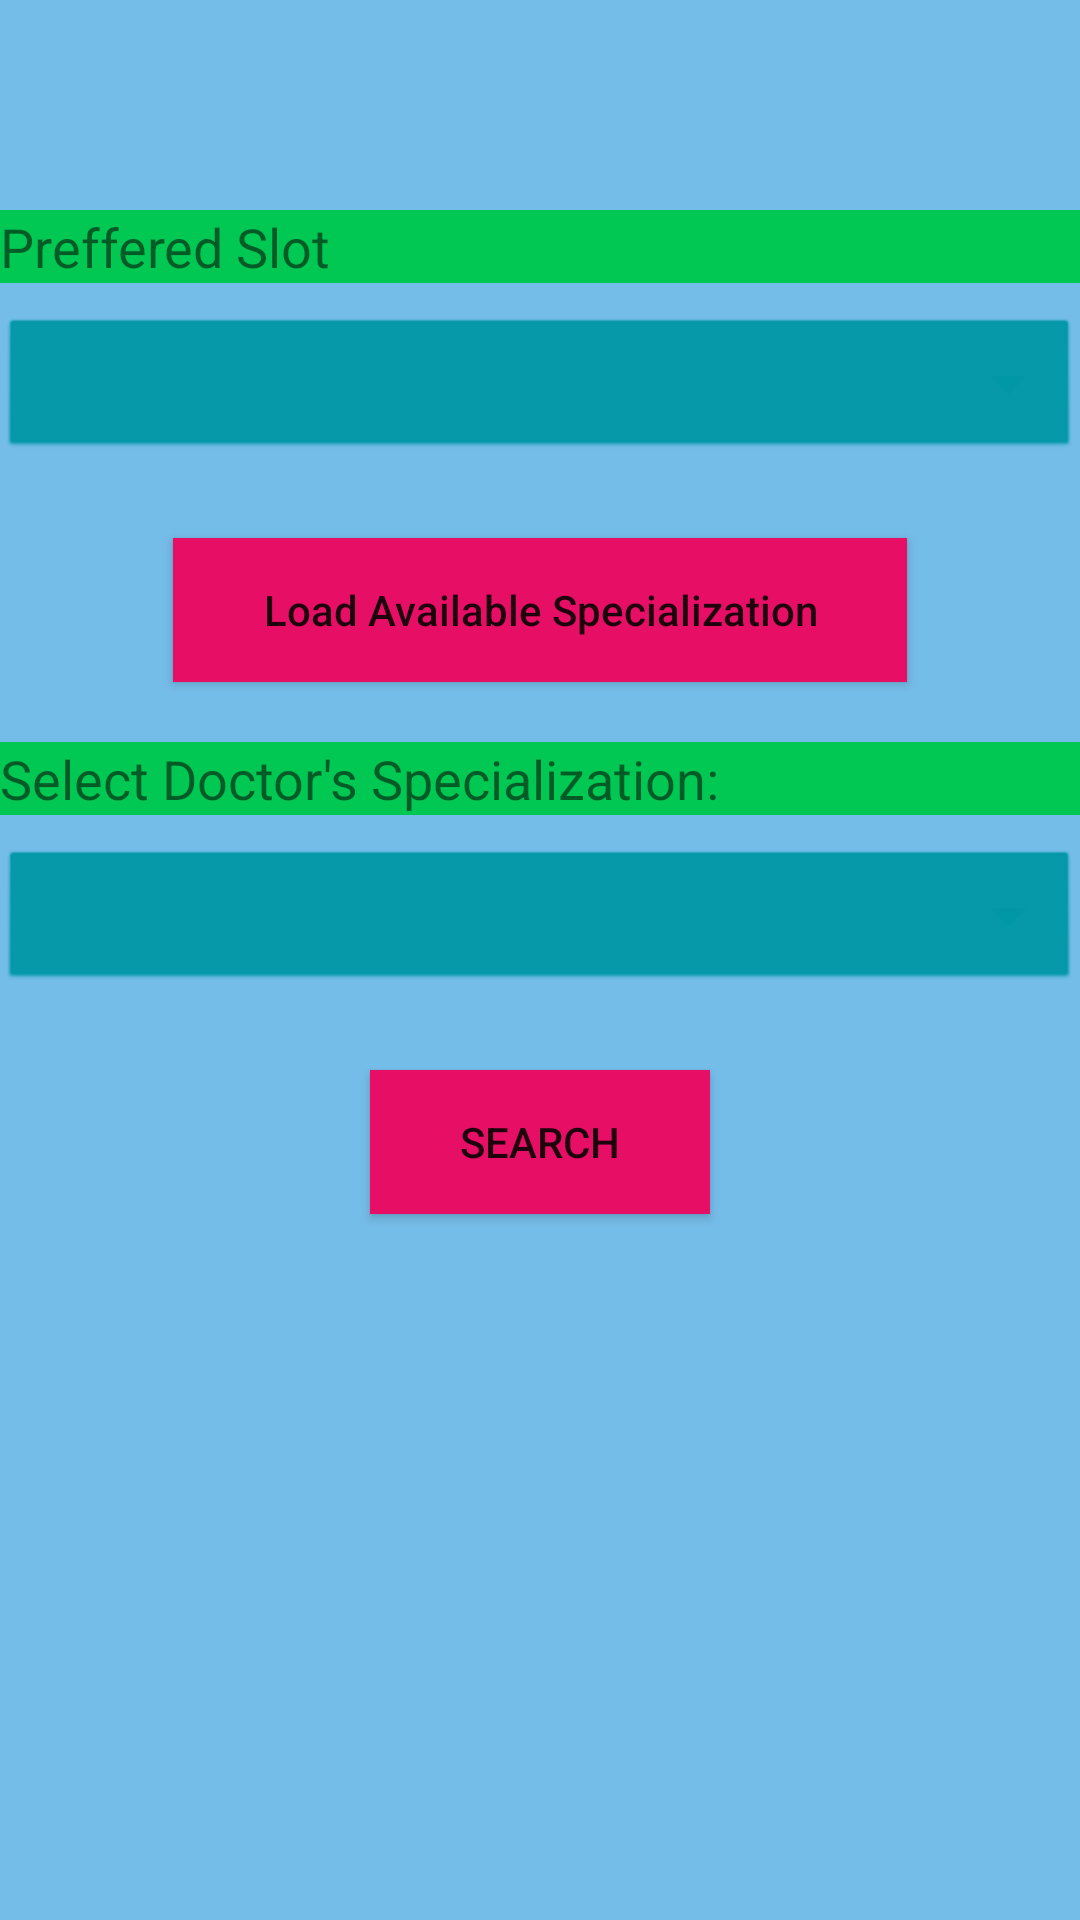

The Android layout XML behind this screen, and the referenced resources:
<!-- AndroidManifest.xml: application theme AppTheme -->
<!-- res/layout/new_appointment.xml -->
<?xml version="1.0" encoding="utf-8"?>
<LinearLayout xmlns:android="http://schemas.android.com/apk/res/android"
    android:layout_width="match_parent"
    android:layout_height="match_parent"
    android:layout_margin="16dp"
    android:background="#75BDE9"
    android:orientation="vertical">


    <TextView
        android:layout_width="match_parent"
        android:layout_height="wrap_content"
        android:layout_marginTop="70dp"
        android:layout_marginBottom="10dp"
        android:background="#00C853"
        android:text="Preffered Slot"
        android:textSize="18dp" />

    <Spinner
        android:id="@+id/spinner_slot"
        android:layout_width="match_parent"
        android:layout_height="50dp"
        android:background="@android:drawable/btn_dropdown"
        android:backgroundTint="#0097A7"
        android:spinnerMode="dropdown" />

    <Button
        android:id="@+id/b_refresh"
        android:layout_width="wrap_content"
        android:layout_height="wrap_content"
        android:layout_gravity="center"
        android:layout_marginTop="25dp"
        android:background="#E60F65"
        android:onClick="onClick"
        android:paddingLeft="30dp"
        android:paddingRight="30dp"
        android:text="Load Available Specialization"
        android:textAllCaps="false" />

    <TextView
        android:layout_width="match_parent"
        android:layout_height="wrap_content"
        android:layout_marginTop="20dp"
        android:layout_marginBottom="10dp"
        android:background="#00C853"
        android:text="Select Doctor's Specialization:"
        android:textSize="18dp" />

    <Spinner
        android:id="@+id/spinner_specialization"
        android:layout_width="match_parent"
        android:layout_height="50dp"
        android:background="@android:drawable/btn_dropdown"
        android:backgroundTint="#0097A7"
        android:spinnerMode="dropdown" />

    <Button
        android:id="@+id/b_search"
        android:layout_width="wrap_content"
        android:layout_height="wrap_content"
        android:layout_gravity="center"
        android:layout_marginTop="25dp"
        android:background="#E60F65"
        android:onClick="onClick"
        android:paddingLeft="30dp"
        android:paddingRight="30dp"
        android:text="Search" />

</LinearLayout>
<!-- resources referenced by this layout -->
<resources>
  <style name="AppTheme" parent="Base.Theme.AppCompat.Light.DarkActionBar">
          
          <item name="colorPrimary">@color/colorPrimary</item>
          <item name="colorPrimaryDark">@color/colorPrimaryDark</item>
          <item name="colorAccent">@color/colorAccent</item>
      </style>
  <color name="colorPrimary">#066294</color>
  <color name="colorPrimaryDark">#13BCD6</color>
  <color name="colorAccent">#FF4081</color>
</resources>
